Run: headless pygame with SDL's dummy video driver; simulated clock (each Clock.tick advances the game by its frame time, no real sleeping); random seed 0; keys injected as events and as key.get_pressed() state; no mouse input.
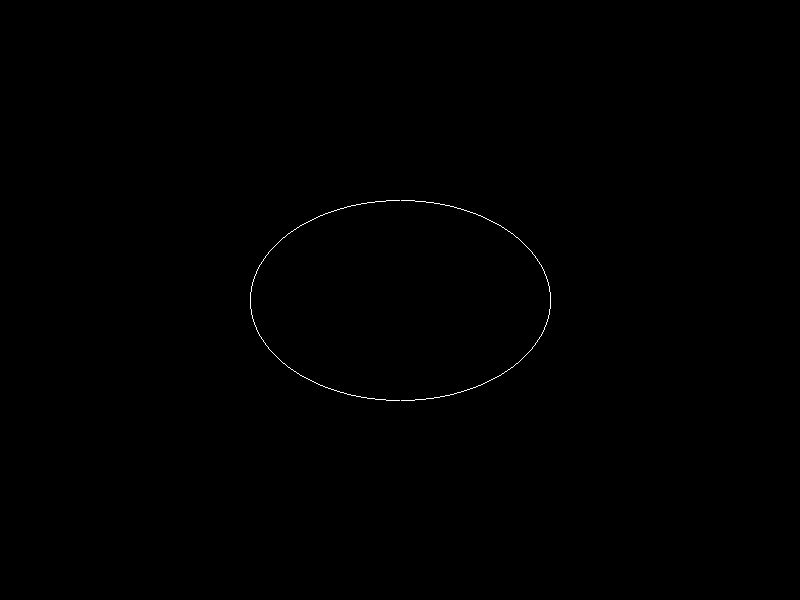
Frame 1 of 4 · flips 1–60 · no input
Frame 2 of 4 · flips 61–180 · tapped SPACE, RETURN · held RIGHT (→), D · screen unchanged from frame 1, image omitted
Frame 3 of 4 · flips 181–300 · held DOWN (↓), S · screen unchanged from frame 2, image omitted
Frame 4 of 4 · flips 301–420 · held LEFT (←), A, UP (↑), W · screen unchanged from frame 3, image omitted

The pygame program that drew these frames:

import pygame
import sys

pygame.init()
WIDTH, HEIGHT = 800, 600
screen = pygame.display.set_mode((WIDTH, HEIGHT))
pygame.display.set_caption("Midpoint Ellipse Algorithm")
WHITE = (255, 255, 255)
BLACK = (0, 0, 0)

def plot(x, y, xc, yc):
    screen.set_at((round(xc + x), round(yc + y)), WHITE)
    screen.set_at((round(xc - x), round(yc + y)), WHITE)
    screen.set_at((round(xc + x), round(yc - y)), WHITE)
    screen.set_at((round(xc - x), round(yc - y)), WHITE)

def midpoint_ellipse(rx, ry, xc, yc):
    x = 0
    y = ry

    # Region 1
    p1 = ry**2 - rx**2 * ry + 0.25 * rx**2

    while (2 * ry**2 * x) < (2 * rx**2 * y):
        x += 1
        if p1 < 0:
            p1 = p1 + 2 * ry**2 * x + ry**2
        else:
            y -= 1
            p1 = p1 + 2 * ry**2 * x - 2 * rx**2 * y + ry**2

        plot(x, y, xc, yc)


    # Region 2
    p2 = ry**2 * (x + 0.5)**2 + rx**2 * (y - 1)**2 - rx**2 * ry**2

    while y >= 0:
        y -= 1
        if p2 > 0:
            p2 = p2 - 2 * rx**2 * y + rx**2
        else:
            x += 1
            p2 = p2 + 2 * ry**2 * x - 2 * rx**2 * y + rx**2

        plot(x, y, xc, yc)


def main():
    while True:
        for event in pygame.event.get():
            if event.type == pygame.QUIT:
                pygame.quit()
                sys.exit()

        screen.fill(BLACK)
        midpoint_ellipse(150, 100, WIDTH // 2, HEIGHT // 2)
        pygame.display.flip()

if __name__ == "__main__":
    main()
